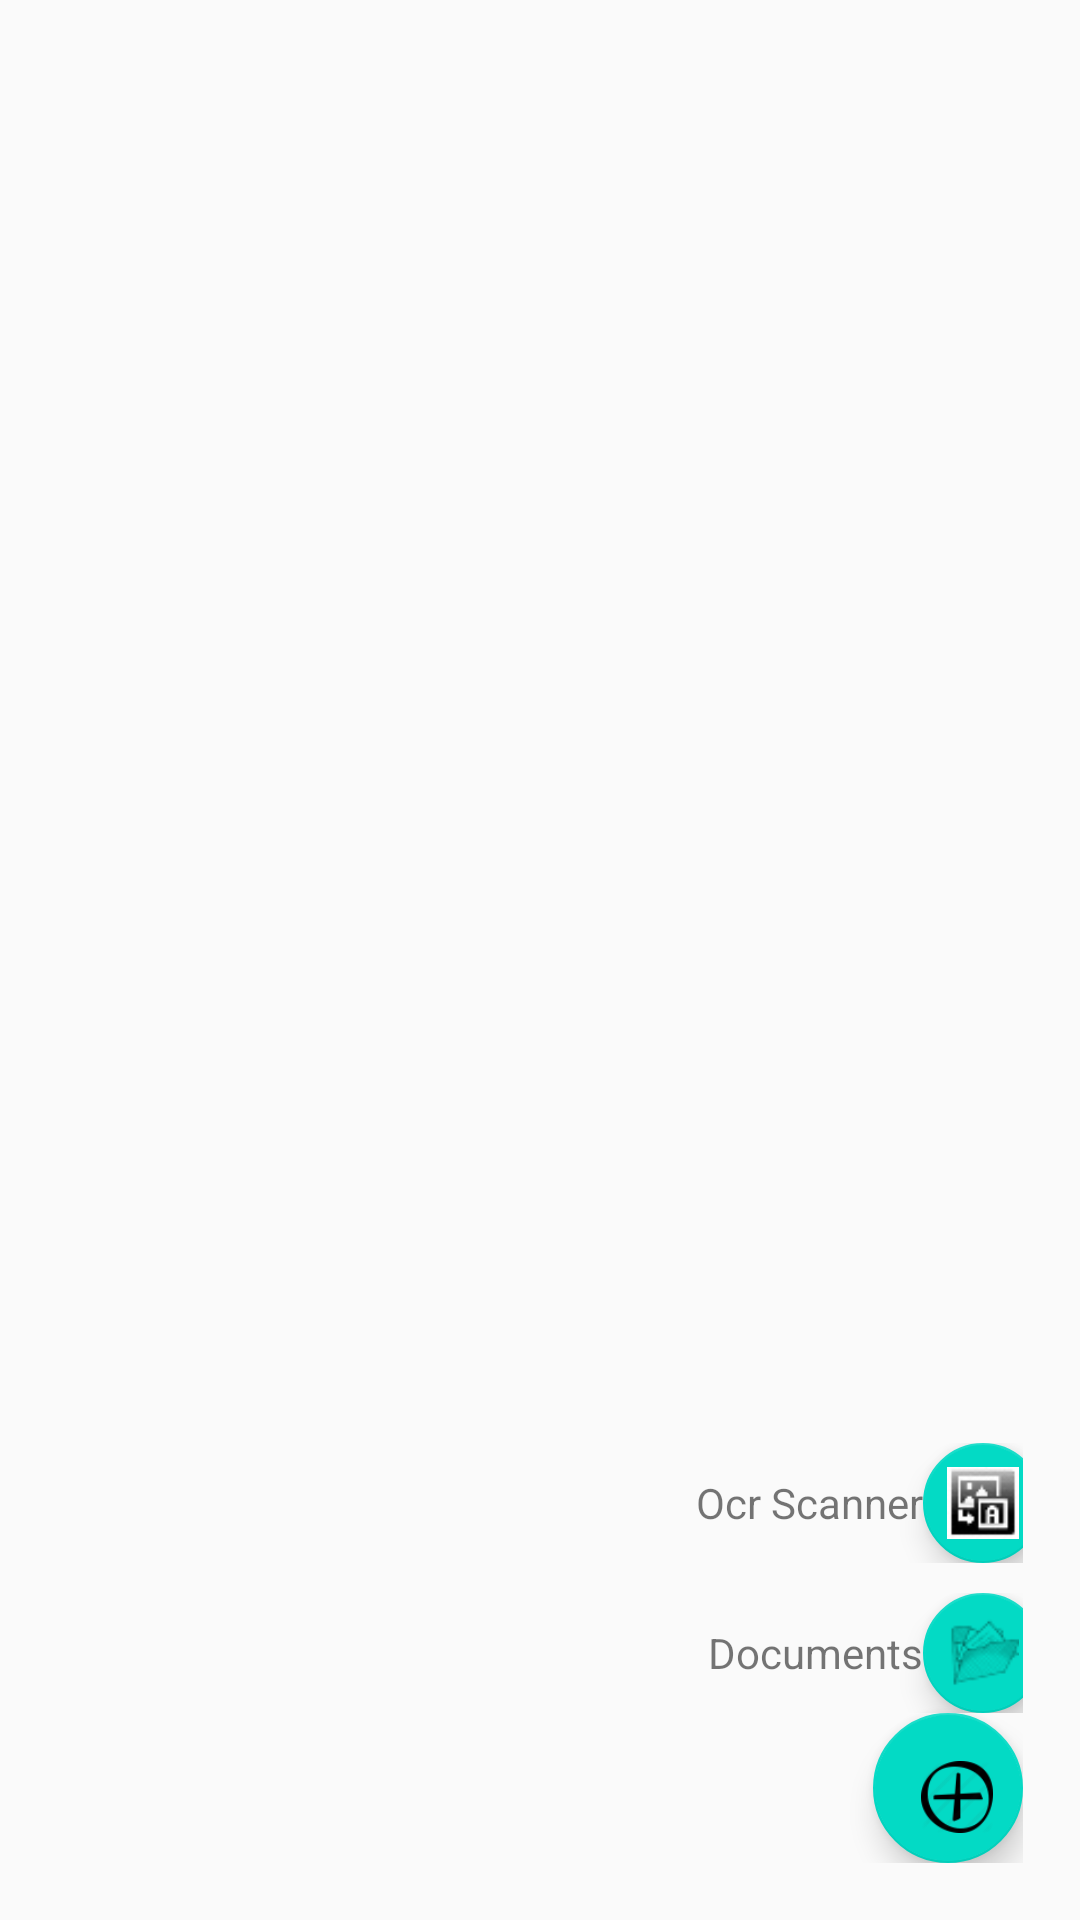

Reconstruct the res/layout file that produces this screen, plus the resources it refers to.
<!-- AndroidManifest.xml: application theme AppTheme -->
<!-- res/layout/activity_main.xml -->
<?xml version="1.0" encoding="utf-8"?>
<android.support.design.widget.CoordinatorLayout
    xmlns:android="http://schemas.android.com/apk/res/android"
    xmlns:tools="http://schemas.android.com/tools"
    android:id="@+id/activity_main"
    android:layout_width="match_parent"
    android:layout_height="match_parent"
    tools:context="com.it.heoco.smartebook.activities.MainActivity">

    <ScrollView
        android:layout_width="match_parent"
        android:layout_height="match_parent"
        android:background="@drawable/background">

        <LinearLayout
            android:id="@+id/bookLayout"
            android:layout_width="fill_parent"
            android:layout_height="wrap_content"
            android:orientation="vertical"
            android:padding="10dip">
        </LinearLayout>

    </ScrollView>

    <include layout="@layout/fab_layout" />

</android.support.design.widget.CoordinatorLayout>
<!-- res/layout/fab_layout.xml (included above) -->
<?xml version="1.0" encoding="utf-8"?>
<android.support.design.widget.CoordinatorLayout
    xmlns:android="http://schemas.android.com/apk/res/android"
    xmlns:app="http://schemas.android.com/apk/res-auto"
    android:id="@+id/fabLayout"
    android:layout_gravity="bottom|end"
    android:layout_margin="19dp"
    android:layout_width="wrap_content"
    android:layout_height="wrap_content">

    <android.support.design.widget.FloatingActionButton
        android:id="@+id/fabAdd"
        android:src="@drawable/ic_add"
        app:fabSize="auto"
        android:layout_gravity="bottom|end"
        android:layout_width="50dp"
        android:layout_height="50dp" />

    <android.support.design.widget.CoordinatorLayout
        android:id="@+id/moreLayout"
        android:layout_gravity="bottom|end"
        android:layout_marginBottom="50dp"
        android:layout_marginRight="-7dp"
        android:layout_width="match_parent"
        android:layout_height="match_parent">

        <LinearLayout
            android:id="@+id/ocrLayout"
            android:layout_width="fill_parent"
            android:layout_height="fill_parent"
            android:orientation="horizontal"
            android:layout_gravity="bottom|end"
            android:layout_marginBottom="50dp">

            <TextView
                android:text="@string/ocr_name"
                android:layout_gravity="center"
                android:layout_width="wrap_content"
                android:layout_height="wrap_content"
                android:id="@+id/textView" />

            <android.support.design.widget.FloatingActionButton
                android:id="@+id/fabOcr"
                android:src="@drawable/ic_ocr"
                app:fabSize="mini"
                android:layout_width="wrap_content"
                android:layout_height="wrap_content" />
        </LinearLayout>

        <LinearLayout
            android:id="@+id/documentsLayout"
            android:layout_width="fill_parent"
            android:layout_height="fill_parent"
            android:orientation="horizontal"
            android:layout_gravity="bottom|end">

            <TextView
                android:text="Documents"
                android:layout_gravity="center"
                android:layout_width="wrap_content"
                android:layout_height="wrap_content" />

            <android.support.design.widget.FloatingActionButton
                android:id="@+id/fabDocuments"
                android:src="@drawable/ic_documents"
                app:fabSize="mini"
                android:layout_width="wrap_content"
                android:layout_height="wrap_content" />

        </LinearLayout>

    </android.support.design.widget.CoordinatorLayout>

</android.support.design.widget.CoordinatorLayout>
<!-- resources referenced by this layout -->
<resources>
  <!-- drawable ic_add: png bitmap (drawable, 2314 bytes) -->
  <!-- drawable ic_documents: png bitmap (drawable, 1110 bytes) -->
  <!-- drawable ic_ocr: png bitmap (drawable, 1807 bytes) -->
  <string name="ocr_name">Ocr Scanner</string>
  <style name="AppTheme" parent="Theme.AppCompat.Light.DarkActionBar">
          
          <item name="colorPrimary">@color/colorPrimary</item>
          <item name="colorPrimaryDark">@color/colorPrimaryDark</item>
          <item name="colorAccent">@color/colorAccent</item>
      </style>
  <!-- not gathered from this repository: default colours our renderer supplied (Android Studio template values) -->
  <color name="colorPrimary">#FF6200EE</color>
  <color name="colorPrimaryDark">#FF3700B3</color>
  <color name="colorAccent">#FF03DAC5</color>
</resources>
